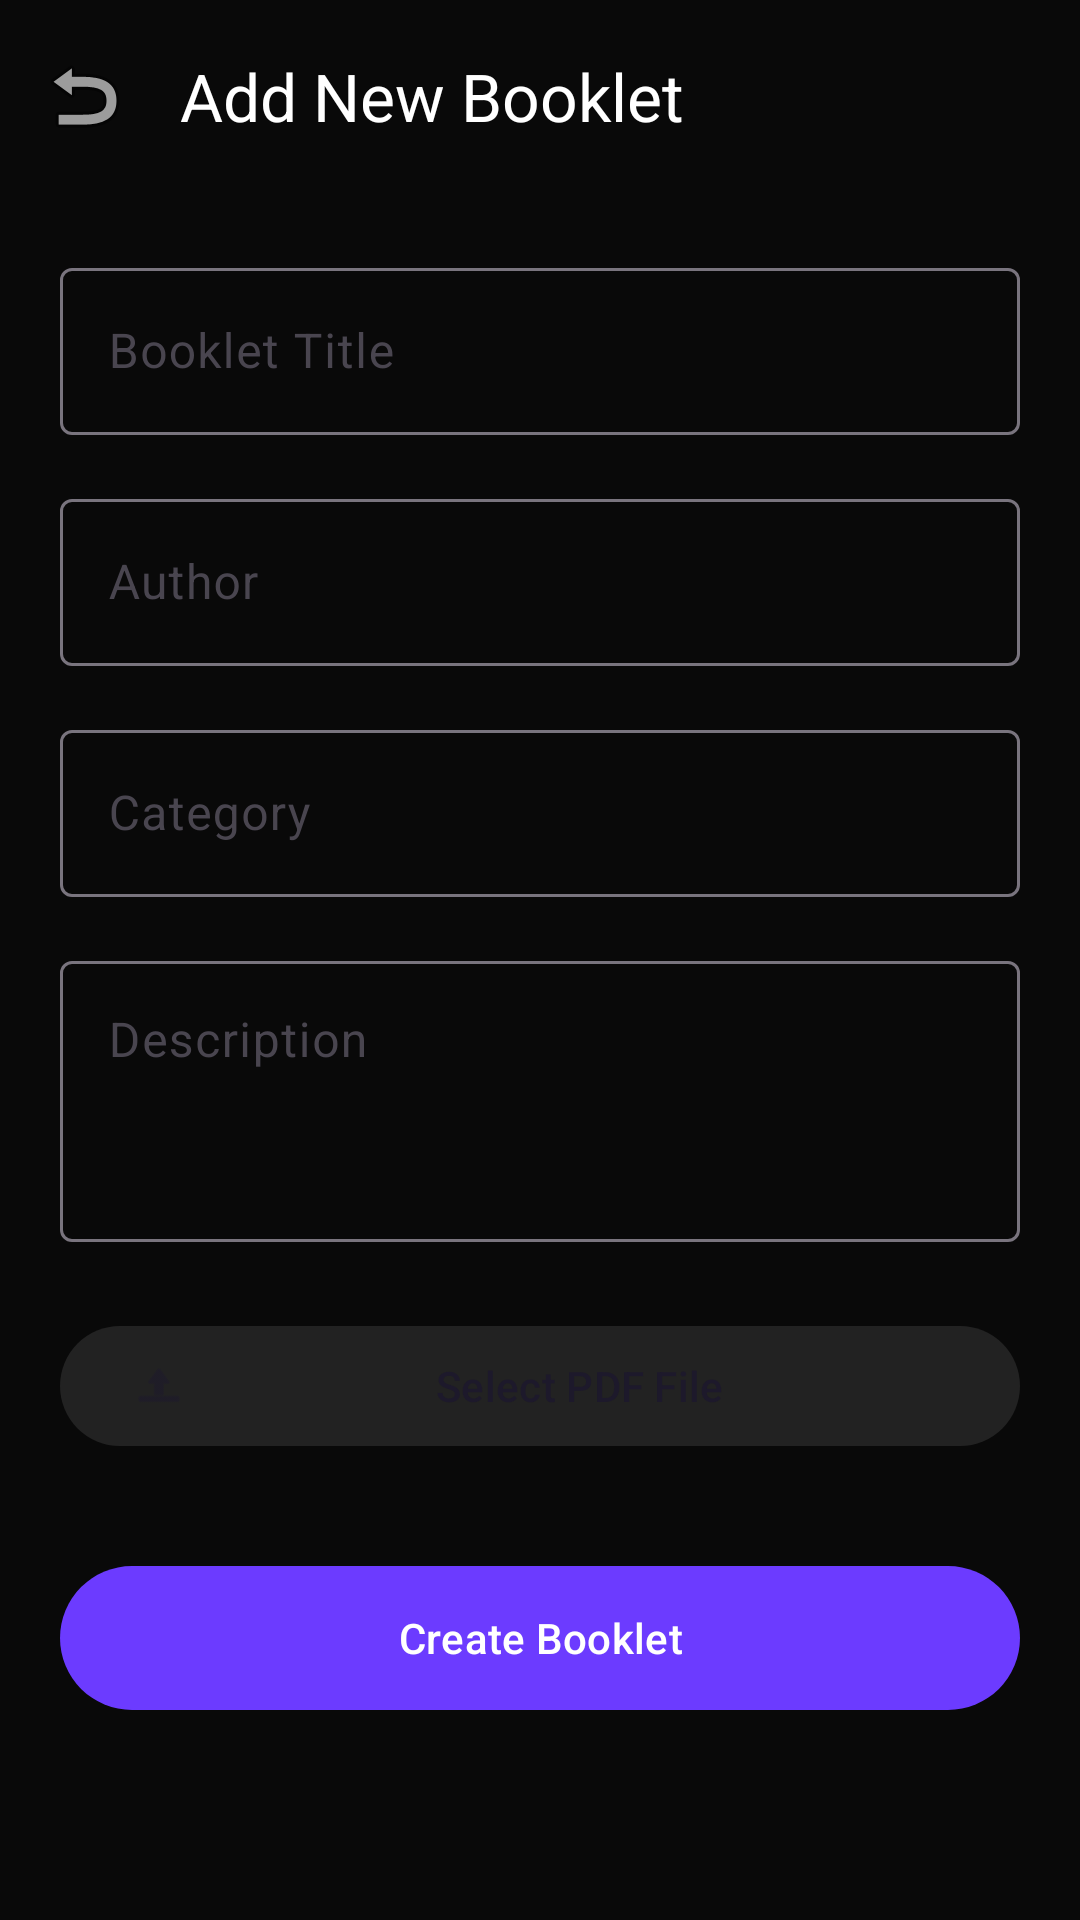

Android layout source for this screen:
<!-- AndroidManifest.xml: application theme Theme.GKGSMaster -->
<!-- res/layout/fragment_admin_add_booklet.xml -->
<?xml version="1.0" encoding="utf-8"?>
<androidx.coordinatorlayout.widget.CoordinatorLayout xmlns:android="http://schemas.android.com/apk/res/android"
    xmlns:app="http://schemas.android.com/apk/res-auto"
    android:layout_width="match_parent"
    android:layout_height="match_parent"
    android:background="@color/bg_dark">

    <com.google.android.material.appbar.AppBarLayout
        android:layout_width="match_parent"
        android:layout_height="wrap_content"
        android:background="@color/bg_dark">

        <com.google.android.material.appbar.MaterialToolbar
            android:id="@+id/toolbar"
            android:layout_width="match_parent"
            android:layout_height="?attr/actionBarSize"
            app:navigationIcon="@android:drawable/ic_menu_revert"
            app:title="Add New Booklet"
            app:titleTextColor="@color/white" />
    </com.google.android.material.appbar.AppBarLayout>

    <androidx.core.widget.NestedScrollView
        android:layout_width="match_parent"
        android:layout_height="match_parent"
        app:layout_behavior="@string/appbar_scrolling_view_behavior">

        <LinearLayout
            android:layout_width="match_parent"
            android:layout_height="wrap_content"
            android:orientation="vertical"
            android:padding="20dp">

            <com.google.android.material.textfield.TextInputLayout
                style="@style/Widget.Material3.TextInputLayout.OutlinedBox"
                android:layout_width="match_parent"
                android:layout_height="wrap_content"
                android:hint="Booklet Title">
                <com.google.android.material.textfield.TextInputEditText
                    android:id="@+id/etTitle"
                    android:layout_width="match_parent"
                    android:layout_height="wrap_content" />
            </com.google.android.material.textfield.TextInputLayout>

            <com.google.android.material.textfield.TextInputLayout
                style="@style/Widget.Material3.TextInputLayout.OutlinedBox"
                android:layout_width="match_parent"
                android:layout_height="wrap_content"
                android:layout_marginTop="16dp"
                android:hint="Author">
                <com.google.android.material.textfield.TextInputEditText
                    android:id="@+id/etAuthor"
                    android:layout_width="match_parent"
                    android:layout_height="wrap_content" />
            </com.google.android.material.textfield.TextInputLayout>

            <com.google.android.material.textfield.TextInputLayout
                style="@style/Widget.Material3.TextInputLayout.OutlinedBox"
                android:layout_width="match_parent"
                android:layout_height="wrap_content"
                android:layout_marginTop="16dp"
                android:hint="Category">
                <com.google.android.material.textfield.TextInputEditText
                    android:id="@+id/etCategory"
                    android:layout_width="match_parent"
                    android:layout_height="wrap_content" />
            </com.google.android.material.textfield.TextInputLayout>

            <com.google.android.material.textfield.TextInputLayout
                style="@style/Widget.Material3.TextInputLayout.OutlinedBox"
                android:layout_width="match_parent"
                android:layout_height="wrap_content"
                android:layout_marginTop="16dp"
                android:hint="Description">
                <com.google.android.material.textfield.TextInputEditText
                    android:id="@+id/etDescription"
                    android:layout_width="match_parent"
                    android:layout_height="wrap_content"
                    android:gravity="top"
                    android:minLines="3" />
            </com.google.android.material.textfield.TextInputLayout>

            <com.google.android.material.button.MaterialButton
                android:id="@+id/btnUploadPdf"
                style="@style/Widget.Material3.Button.TonalButton"
                android:layout_width="match_parent"
                android:layout_height="wrap_content"
                android:layout_marginTop="24dp"
                android:text="Select PDF File"
                app:icon="@android:drawable/ic_menu_upload" />

            <com.google.android.material.button.MaterialButton
                android:id="@+id/btnSave"
                android:layout_width="match_parent"
                android:layout_height="56dp"
                android:layout_marginTop="32dp"
                android:text="Create Booklet" />

        </LinearLayout>
    </androidx.core.widget.NestedScrollView>
</androidx.coordinatorlayout.widget.CoordinatorLayout>
<!-- resources referenced by this layout -->
<resources>
  <color name="bg_dark">#090909</color>
  <color name="white">#FFFFFFFF</color>
  <style name="Theme.GKGSMaster" parent="Base.Theme.GKGSMaster" />
  <style name="Base.Theme.GKGSMaster" parent="Theme.Material3.DayNight.NoActionBar">
          
          <item name="colorPrimary">@color/primary</item>
          <item name="colorOnPrimary">@color/white</item>
          <item name="colorPrimaryContainer">@color/glow</item>
          <item name="colorOnPrimaryContainer">@color/white</item>
  
          
          <item name="colorSecondary">@color/secondary</item>
          <item name="colorOnSecondary">@color/black</item>
          <item name="colorSecondaryContainer">@color/glass_white</item>
  
          
          <item name="colorTertiary">@color/accent</item>
          <item name="colorOnTertiary">@color/white</item>
  
          
          <item name="android:statusBarColor">?attr/colorPrimary</item>
          <item name="android:windowLightStatusBar">false</item>
      </style>
  <color name="primary">#6C3BFF</color>
  <color name="glow">#9D4DFF</color>
  <color name="secondary">#00D4FF</color>
  <color name="black">#FF000000</color>
  <color name="glass_white">#1AFFFFFF</color>
  <color name="accent">#FF8A00</color>
</resources>
